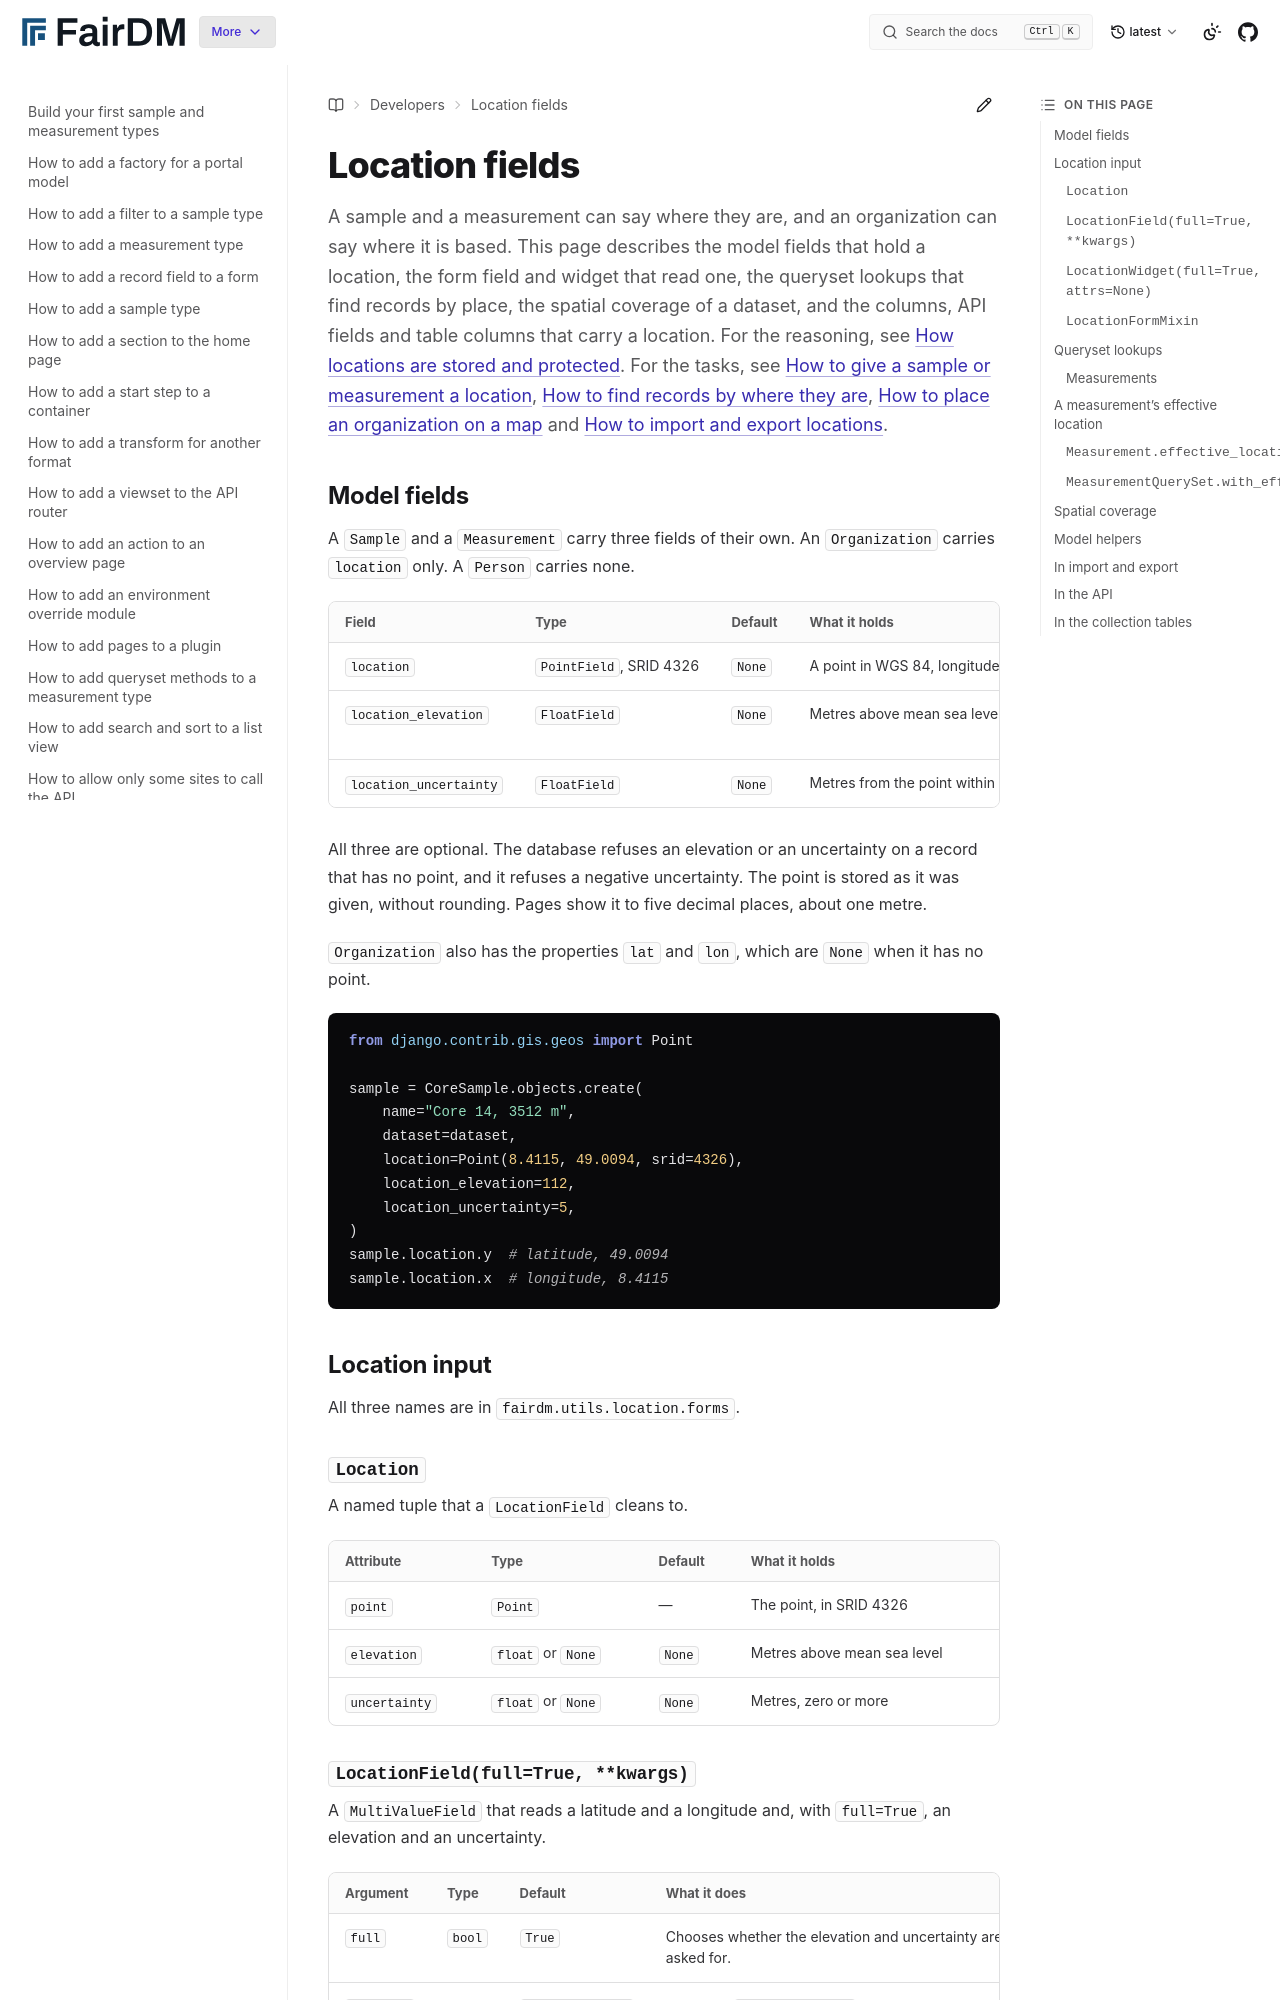

repository: FAIR-DM/fairdm · page: latest/developers/reference/location-fields.html · generator: sphinx

# Location fields

A sample and a measurement can say where they are, and an organization can say where it is based. This page describes the model fields that hold a location, the form field and widget that read one, the queryset lookups that find records by place, the spatial coverage of a dataset, and the columns, API fields and table columns that carry a location. For the reasoning, see [How locations are stored and protected](../../explanation/how-locations-are-stored-and-protected.md). For the tasks, see [How to give a sample or measurement a location](../how-to/give-a-registered-type-a-location.md), [How to find records by where they are](../how-to/find-records-by-where-they-are.md), [How to place an organization on a map](../how-to/place-an-organization-on-a-map.md) and [How to import and export locations](../how-to/import-and-export-locations.md).

## Model fields

A `Sample` and a `Measurement` carry three fields of their own. An `Organization` carries `location` only. A `Person` carries none.

| Field | Type | Default | What it holds | What it accepts |
|---|---|---|---|---|
| `location` | `PointField`, SRID 4326 | `None` | A point in WGS 84, longitude first | A GEOS `Point`, or nothing |
| `location_elevation` | `FloatField` | `None` | Metres above mean sea level | Any number, negative below sea level. Needs a `location`. |
| `location_uncertainty` | `FloatField` | `None` | Metres from the point within which the true place lies | Zero or more. Needs a `location`. |

All three are optional. The database refuses an elevation or an uncertainty on a record that has no point, and it refuses a negative uncertainty. The point is stored as it was given, without rounding. Pages show it to five decimal places, about one metre.

`Organization` also has the properties `lat` and `lon`, which are `None` when it has no point.

```python
from django.contrib.gis.geos import Point

sample = CoreSample.objects.create(
    name="Core 14, 3512 m",
    dataset=dataset,
    location=Point(8.4115, 49.0094, srid=4326),
    location_elevation=112,
    location_uncertainty=5,
)
sample.location.y  # latitude, 49.0094
sample.location.x  # longitude, 8.4115
```

## Location input

All three names are in `fairdm.utils.location.forms`.

### `Location`

A named tuple that a `LocationField` cleans to.

| Attribute | Type | Default | What it holds |
|---|---|---|---|
| `point` | `Point` | — | The point, in SRID 4326 |
| `elevation` | `float` or `None` | `None` | Metres above mean sea level |
| `uncertainty` | `float` or `None` | `None` | Metres, zero or more |
